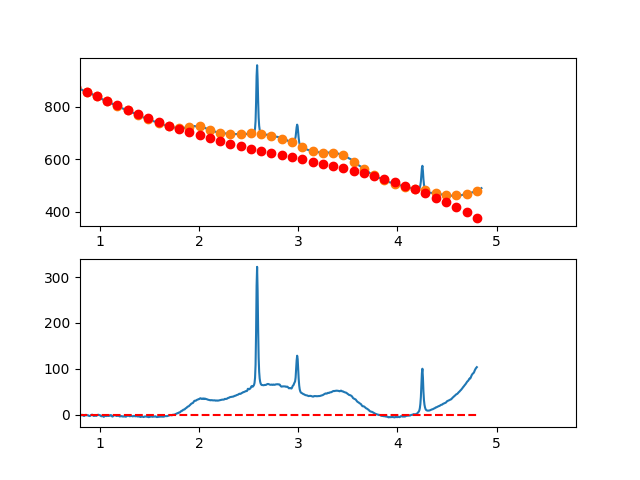

Source data for this figure (header and first rows):
3.497376620970942263e-01, -4.613762495532114372e+00
3.549127125818158923e-01, -5.312757298041901777e+00
3.600877630665375029e-01, -5.911054068822522822e+00
3.652628135512591134e-01, -4.285174377954604097e+00
3.704378640359806685e-01, -3.644639795518173742e+00
3.756129145207023345e-01, -4.482971891593933833e+00
3.807879650054239451e-01, -6.555692236261734251e+00
3.859630154901455557e-01, -7.525322399602259793e+00
3.911380659748671662e-01, -9.656383951696057011e+00
3.963131164595887768e-01, -1.093239846262338233e+01
4.014881669443103873e-01, -1.071888750246478139e+01
4.066632174290319424e-01, -7.839372641300087707e+00
4.118382679137536084e-01, -6.312375449210094303e+00
4.170133183984752190e-01, -6.389417496275200392e+00
4.221883688831968295e-01, -4.168020352575581455e+00
4.273634193679184401e-01, -5.080705588191676725e+00
4.325384698526400507e-01, -5.205994773204224657e+00
4.377135203373616612e-01, -3.032409477693022382e+00
4.428885708220832718e-01, -1.217471271738645555e+00
4.480636213068048823e-01, -1.569701725421623451e+00
4.532386717915264929e-01, 1.683775911777729561e-01
4.584137222762481034e-01, 1.265245107979239947e+00
4.635887727609697140e-01, 1.157379254902366483e+00
4.687638232456912690e-01, 1.315258461866619655e+00
4.739388737304129906e-01, 2.009361158791648450e+00
4.791139242151345456e-01, 3.408165775597240099e+00
4.842889746998561562e-01, 4.056150742202817128e+00
4.894640251845778223e-01, 5.272794488528347756e+00
4.946390756692994328e-01, 5.389575444493175382e+00
4.998141261540209879e-01, 6.323972040016883511e+00
5.049891766387426539e-01, 7.864462705019150235e+00
5.101642271234642090e-01, 6.314525869419981063e+00
5.153392776081858750e-01, 5.822639963138385610e+00
5.205143280929074301e-01, 6.745283416094139284e+00
5.256893785776289851e-01, 6.845934658207170287e+00
5.308644290623507622e-01, 7.673072119397033930e+00
5.360394795470723173e-01, 7.915174229583044507e+00
5.412145300317938723e-01, 6.969719418685258461e+00
5.463895805165155384e-01, 6.595186116622926420e+00
5.515646310012372044e-01, 5.789052753315559130e+00
5.567396814859587595e-01, 6.125797758683347638e+00
5.619147319706804256e-01, 5.454077495318415458e+00
5.670897824554018696e-01, 4.944260056503821943e+00
5.722648329401235356e-01, 4.870891468195964080e+00
5.774398834248452017e-01, 4.131517756350717718e+00
5.826149339095667568e-01, 4.814684946923989628e+00
5.877899843942884228e-01, 4.907939065872483297e+00
5.929650348790099779e-01, 3.889826139151750795e+00
5.981400853637316439e-01, 2.265892192718069964e+00
6.033151358484533100e-01, 3.639683252527333934e+00
6.084901863331748650e-01, 4.280745344535603181e+00
6.136652368178964201e-01, 4.178624494699420211e+00
6.188402873026181972e-01, 3.555866728974251600e+00
6.240153377873396412e-01, 2.829018073316660775e+00
6.291903882720613073e-01, 1.933624553682420810e+00
6.343654387567828623e-01, 1.729232196027282953e+00
6.395404892415045284e-01, 1.575387026308135319e+00
6.447155397262261944e-01, 1.738635070480540890e+00
6.498905902109477495e-01, 3.603522354500796609e+00
6.550656406956693045e-01, 3.236594904324647359e+00
6.602406911803910816e-01, 3.326398745908591081e+00
... 809 more rows
